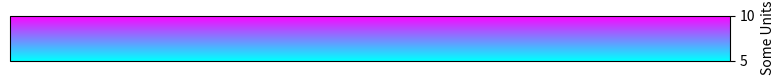

Write the Python code that produced this figure.
# -*- coding: utf-8 -*-
"""
Created on Sat Nov  5 23:25:10 2016

@author: deanpospisil
"""

'''
Make a colorbar as a separate figure.
'''

from matplotlib import pyplot
import matplotlib as mpl

# Make a figure and axes with dimensions as desired.
fig = pyplot.figure(figsize=(8, 3))
ax1 = fig.add_axes([0.05, 0.80, 0.9, 0.15])


# Set the colormap and norm to correspond to the data for which
# the colorbar will be used.
cmap = mpl.cm.cool
norm = mpl.colors.Normalize(vmin=5, vmax=10)

# ColorbarBase derives from ScalarMappable and puts a colorbar
# in a specified axes, so it has everything needed for a
# standalone colorbar.  There are many more kwargs, but the
# following gives a basic continuous colorbar with ticks
# and labels.
cb1 = mpl.colorbar.ColorbarBase(ax1, cmap=cmap,
                                norm=norm,
                                orientation='vertical')
cb1.set_label('Some Units')